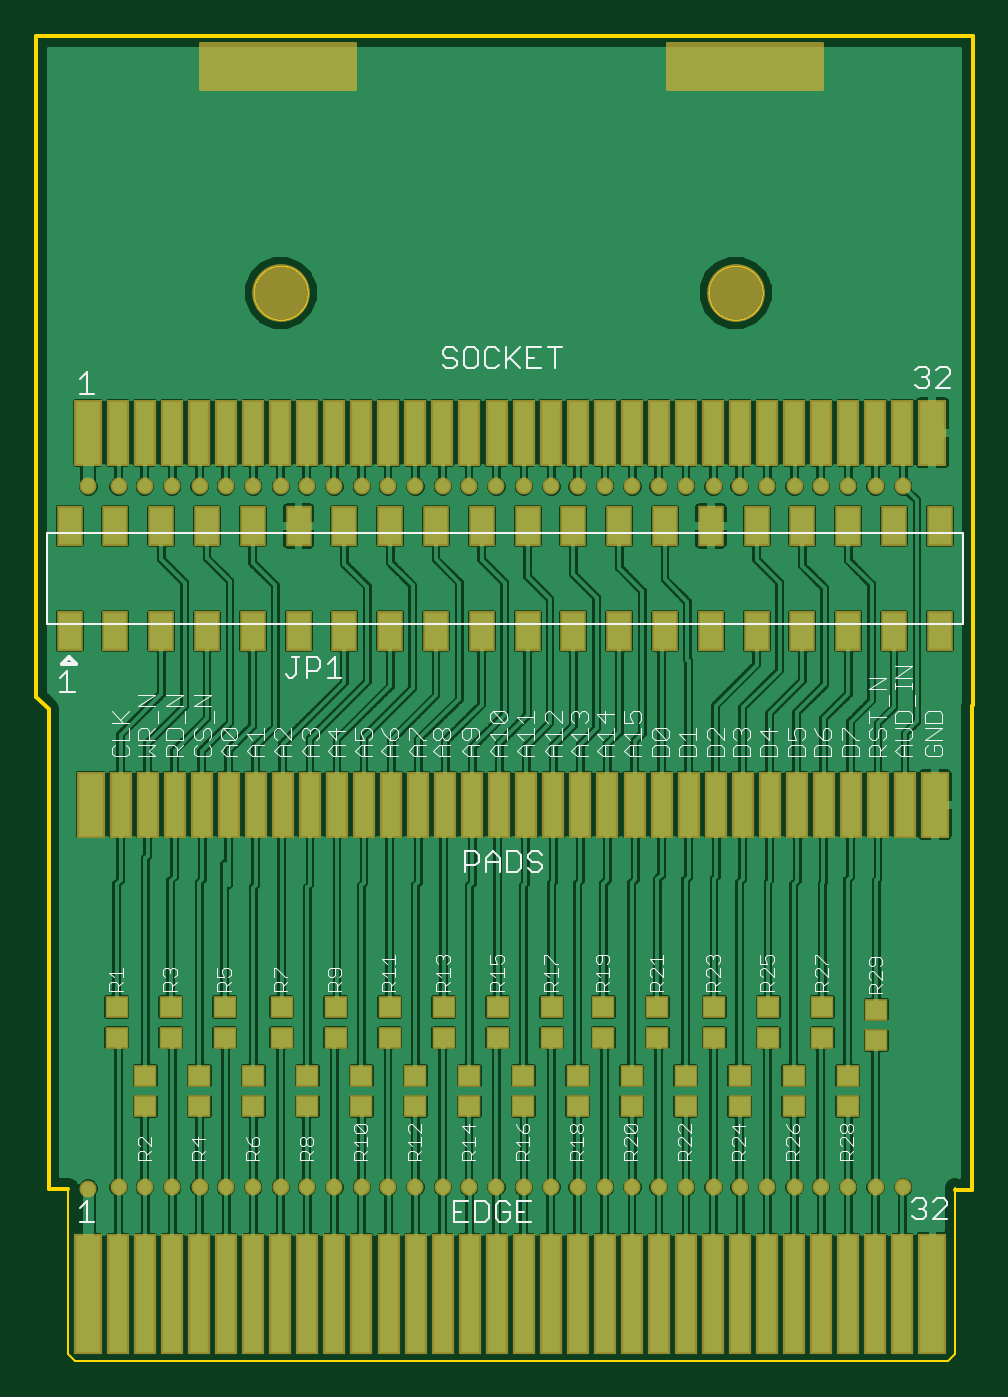
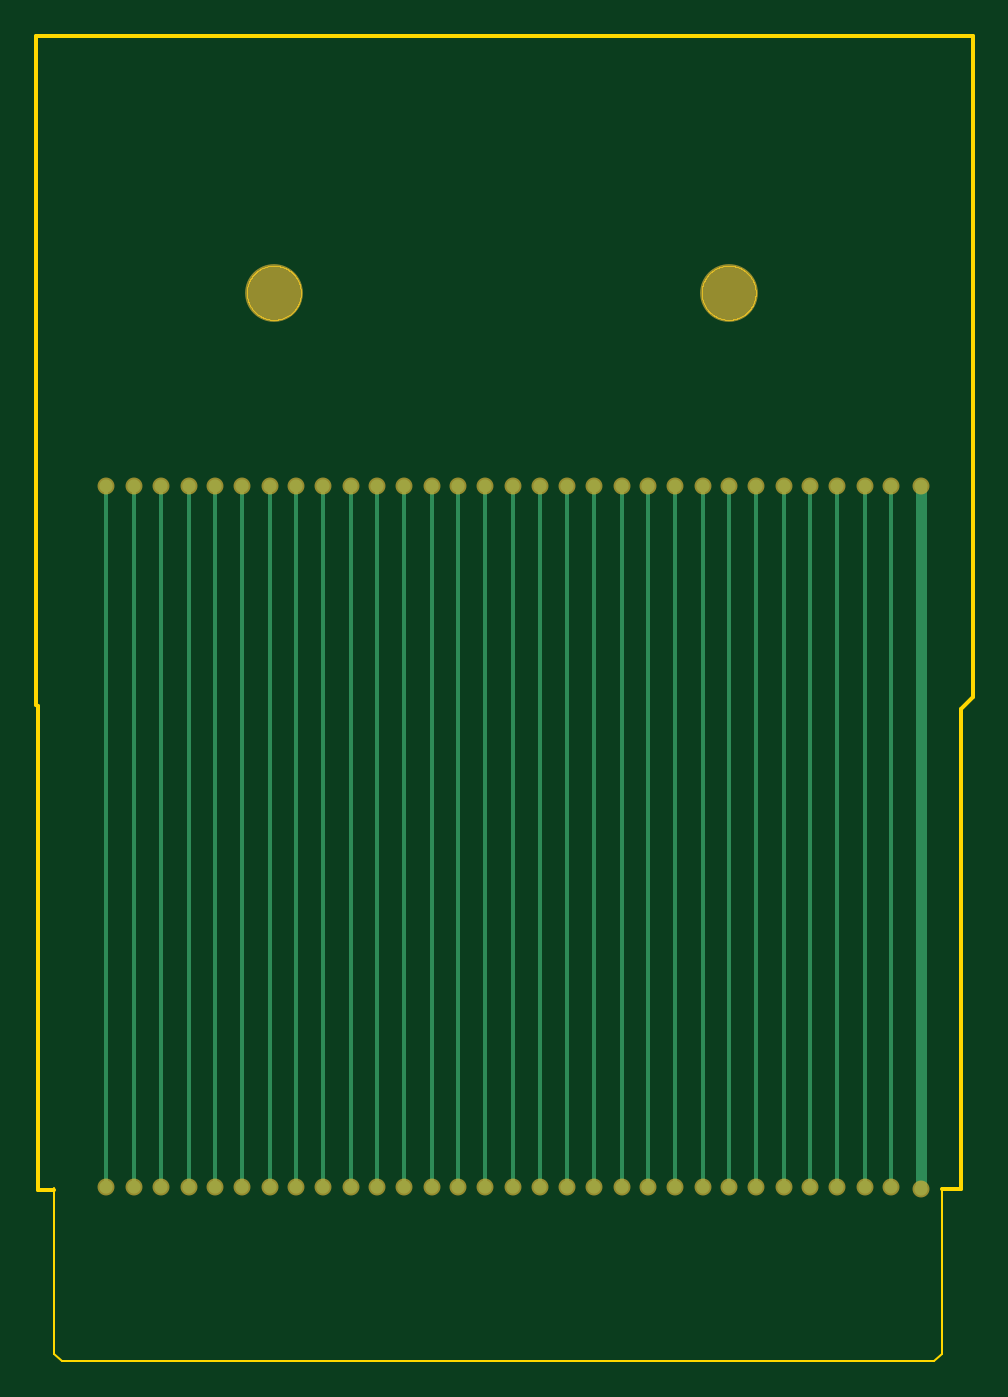
Circuit board: 8 layer files. Board 52.0 x 73.5 mm.
- outline: GB Cart Extender.boardoutline.boardoutline.ger (11268 bytes)
- bottom_copper: GB Cart Extender.bottomlayer.bottomlayer.ger (2886 bytes)
- bottom_mask: GB Cart Extender.bottomsoldermask.bottomsoldermask.ger (1563 bytes)
- drill: GB Cart Extender.drills.drills.xln (1019 bytes)
- paste: GB Cart Extender.tcream.tcream.ger (4571 bytes)
- top_copper: GB Cart Extender.toplayer.toplayer.ger (339376 bytes)
- top_silk: GB Cart Extender.topsilkscreen.topsilkscreen.ger (33843 bytes)
- top_mask: GB Cart Extender.topsoldermask.topsoldermask.ger (7418 bytes)

=== outline: GB Cart Extender.boardoutline.boardoutline.ger (11268 bytes, source omitted) ===
=== bottom_copper: GB Cart Extender.bottomlayer.bottomlayer.ger ===
G75*
%MOIN*%
%OFA0B0*%
%FSLAX25Y25*%
%IPPOS*%
%LPD*%
%AMOC8*
5,1,8,0,0,1.08239X$1,22.5*
%
%ADD10C,0.02900*%
%ADD11C,0.02400*%
%ADD12C,0.00800*%
D10*
X0012800Y0039200D03*
X0019400Y0039500D03*
X0025100Y0039500D03*
X0031100Y0039500D03*
X0037100Y0039500D03*
X0042800Y0039500D03*
X0048800Y0039500D03*
X0054800Y0039500D03*
X0060500Y0039500D03*
X0066500Y0039500D03*
X0072500Y0039500D03*
X0078200Y0039500D03*
X0084200Y0039500D03*
X0090200Y0039500D03*
X0095900Y0039500D03*
X0101900Y0039500D03*
X0107900Y0039500D03*
X0113900Y0039500D03*
X0119600Y0039500D03*
X0125600Y0039500D03*
X0131600Y0039500D03*
X0137300Y0039500D03*
X0143300Y0039500D03*
X0149300Y0039500D03*
X0155000Y0039500D03*
X0161000Y0039500D03*
X0167000Y0039500D03*
X0172700Y0039500D03*
X0178700Y0039500D03*
X0184700Y0039500D03*
X0190700Y0039500D03*
X0190700Y0192500D03*
X0184700Y0192500D03*
X0178700Y0192500D03*
X0172700Y0192500D03*
X0167000Y0192500D03*
X0161000Y0192500D03*
X0155000Y0192500D03*
X0149300Y0192500D03*
X0143300Y0192500D03*
X0137300Y0192500D03*
X0131600Y0192500D03*
X0125600Y0192500D03*
X0119600Y0192500D03*
X0113900Y0192500D03*
X0107900Y0192500D03*
X0101900Y0192500D03*
X0095900Y0192500D03*
X0090200Y0192500D03*
X0084200Y0192500D03*
X0078200Y0192500D03*
X0072500Y0192500D03*
X0066500Y0192500D03*
X0060500Y0192500D03*
X0054800Y0192500D03*
X0048800Y0192500D03*
X0042800Y0192500D03*
X0037100Y0192500D03*
X0031100Y0192500D03*
X0025100Y0192500D03*
X0019400Y0192500D03*
X0012800Y0192500D03*
D11*
X0012800Y0039200D01*
D12*
X0019400Y0039500D02*
X0019400Y0192500D01*
X0025100Y0192500D02*
X0025100Y0039500D01*
X0031100Y0039500D02*
X0031100Y0192500D01*
X0037100Y0192500D02*
X0037100Y0039500D01*
X0042800Y0039500D02*
X0042800Y0192500D01*
X0048800Y0192500D02*
X0048800Y0039500D01*
X0054800Y0039500D02*
X0054800Y0192500D01*
X0060500Y0192500D02*
X0060500Y0039500D01*
X0066500Y0039500D02*
X0066500Y0192500D01*
X0072500Y0192500D02*
X0072500Y0039500D01*
X0078200Y0039500D02*
X0078200Y0192500D01*
X0084200Y0192500D02*
X0084200Y0039500D01*
X0090200Y0039500D02*
X0090200Y0192500D01*
X0095900Y0192500D02*
X0095900Y0039500D01*
X0101900Y0039500D02*
X0101900Y0192500D01*
X0107900Y0192500D02*
X0107900Y0039500D01*
X0113900Y0039500D02*
X0113900Y0192500D01*
X0119600Y0192500D02*
X0119600Y0039500D01*
X0125600Y0039500D02*
X0125600Y0192500D01*
X0131600Y0192500D02*
X0131600Y0039500D01*
X0137300Y0039500D02*
X0137300Y0192500D01*
X0143300Y0192500D02*
X0143300Y0039500D01*
X0149300Y0039500D02*
X0149300Y0192500D01*
X0155000Y0192500D02*
X0155000Y0039500D01*
X0161000Y0039500D02*
X0161000Y0192500D01*
X0167000Y0192500D02*
X0167000Y0039500D01*
X0172700Y0039500D02*
X0172700Y0192500D01*
X0178700Y0192500D02*
X0178700Y0039500D01*
X0184700Y0039500D02*
X0184700Y0192500D01*
X0190700Y0192500D02*
X0190700Y0039500D01*
M02*

=== bottom_mask: GB Cart Extender.bottomsoldermask.bottomsoldermask.ger ===
G75*
%MOIN*%
%OFA0B0*%
%FSLAX25Y25*%
%IPPOS*%
%LPD*%
%AMOC8*
5,1,8,0,0,1.08239X$1,22.5*
%
%ADD10C,0.12611*%
%ADD11C,0.03700*%
D10*
X0054800Y0234800D03*
X0154100Y0234800D03*
D11*
X0012800Y0039200D03*
X0019400Y0039500D03*
X0025100Y0039500D03*
X0031100Y0039500D03*
X0037100Y0039500D03*
X0042800Y0039500D03*
X0048800Y0039500D03*
X0054800Y0039500D03*
X0060500Y0039500D03*
X0066500Y0039500D03*
X0072500Y0039500D03*
X0078200Y0039500D03*
X0084200Y0039500D03*
X0090200Y0039500D03*
X0095900Y0039500D03*
X0101900Y0039500D03*
X0107900Y0039500D03*
X0113900Y0039500D03*
X0119600Y0039500D03*
X0125600Y0039500D03*
X0131600Y0039500D03*
X0137300Y0039500D03*
X0143300Y0039500D03*
X0149300Y0039500D03*
X0155000Y0039500D03*
X0161000Y0039500D03*
X0167000Y0039500D03*
X0172700Y0039500D03*
X0178700Y0039500D03*
X0184700Y0039500D03*
X0190700Y0039500D03*
X0190700Y0192500D03*
X0184700Y0192500D03*
X0178700Y0192500D03*
X0172700Y0192500D03*
X0167000Y0192500D03*
X0161000Y0192500D03*
X0155000Y0192500D03*
X0149300Y0192500D03*
X0143300Y0192500D03*
X0137300Y0192500D03*
X0131600Y0192500D03*
X0125600Y0192500D03*
X0119600Y0192500D03*
X0113900Y0192500D03*
X0107900Y0192500D03*
X0101900Y0192500D03*
X0095900Y0192500D03*
X0090200Y0192500D03*
X0084200Y0192500D03*
X0078200Y0192500D03*
X0072500Y0192500D03*
X0066500Y0192500D03*
X0060500Y0192500D03*
X0054800Y0192500D03*
X0048800Y0192500D03*
X0042800Y0192500D03*
X0037100Y0192500D03*
X0031100Y0192500D03*
X0025100Y0192500D03*
X0019400Y0192500D03*
X0012800Y0192500D03*
M02*

=== drill: GB Cart Extender.drills.drills.xln ===
%
M48
M72
T01C0.01300
T02C0.11811
%
T01
X12800Y39200
X19400Y39500
X25100Y39500
X31100Y39500
X37100Y39500
X42800Y39500
X48800Y39500
X54800Y39500
X60500Y39500
X66500Y39500
X72500Y39500
X78200Y39500
X84200Y39500
X90200Y39500
X95900Y39500
X101900Y39500
X107900Y39500
X113900Y39500
X119600Y39500
X125600Y39500
X131600Y39500
X137300Y39500
X143300Y39500
X149300Y39500
X155000Y39500
X161000Y39500
X167000Y39500
X172700Y39500
X178700Y39500
X184700Y39500
X190700Y39500
X190700Y192500
X184700Y192500
X178700Y192500
X172700Y192500
X167000Y192500
X161000Y192500
X155000Y192500
X149300Y192500
X143300Y192500
X137300Y192500
X131600Y192500
X125600Y192500
X119600Y192500
X113900Y192500
X107900Y192500
X101900Y192500
X95900Y192500
X90200Y192500
X84200Y192500
X78200Y192500
X72500Y192500
X66500Y192500
X60500Y192500
X54800Y192500
X48800Y192500
X42800Y192500
X37100Y192500
X31100Y192500
X25100Y192500
X19400Y192500
X12800Y192500
T02
X54800Y234800
X154100Y234800
M30

=== paste: GB Cart Extender.tcream.tcream.ger ===
G75*
%MOIN*%
%OFA0B0*%
%FSLAX25Y25*%
%IPPOS*%
%LPD*%
%AMOC8*
5,1,8,0,0,1.08239X$1,22.5*
%
%ADD10R,0.05354X0.25433*%
%ADD11R,0.04055X0.25433*%
%ADD12R,0.05354X0.13622*%
%ADD13R,0.04055X0.13622*%
%ADD14R,0.04331X0.03937*%
%ADD15R,0.05000X0.08000*%
D10*
X0012702Y0016133D03*
X0197091Y0016133D03*
D11*
X0190536Y0016133D03*
X0184631Y0016133D03*
X0178725Y0016133D03*
X0172820Y0016133D03*
X0166914Y0016133D03*
X0161009Y0016133D03*
X0155103Y0016133D03*
X0149198Y0016133D03*
X0143292Y0016133D03*
X0137387Y0016133D03*
X0131481Y0016133D03*
X0125576Y0016133D03*
X0119670Y0016133D03*
X0113765Y0016133D03*
X0107859Y0016133D03*
X0101954Y0016133D03*
X0096048Y0016133D03*
X0090143Y0016133D03*
X0084237Y0016133D03*
X0078331Y0016133D03*
X0072426Y0016133D03*
X0066520Y0016133D03*
X0060615Y0016133D03*
X0054709Y0016133D03*
X0048804Y0016133D03*
X0042898Y0016133D03*
X0036993Y0016133D03*
X0031087Y0016133D03*
X0025182Y0016133D03*
X0019276Y0016133D03*
D12*
X0013262Y0123028D03*
X0012662Y0204228D03*
X0197052Y0204228D03*
X0197652Y0123028D03*
D13*
X0191097Y0123028D03*
X0185191Y0123028D03*
X0179286Y0123028D03*
X0173380Y0123028D03*
X0167475Y0123028D03*
X0161569Y0123028D03*
X0155664Y0123028D03*
X0149758Y0123028D03*
X0143853Y0123028D03*
X0137947Y0123028D03*
X0132042Y0123028D03*
X0126136Y0123028D03*
X0120231Y0123028D03*
X0114325Y0123028D03*
X0108420Y0123028D03*
X0102514Y0123028D03*
X0096609Y0123028D03*
X0090703Y0123028D03*
X0084798Y0123028D03*
X0078892Y0123028D03*
X0072987Y0123028D03*
X0067081Y0123028D03*
X0061176Y0123028D03*
X0055270Y0123028D03*
X0049365Y0123028D03*
X0043459Y0123028D03*
X0037554Y0123028D03*
X0031648Y0123028D03*
X0025743Y0123028D03*
X0019837Y0123028D03*
X0019237Y0204228D03*
X0025143Y0204228D03*
X0031048Y0204228D03*
X0036954Y0204228D03*
X0042859Y0204228D03*
X0048765Y0204228D03*
X0054670Y0204228D03*
X0060576Y0204228D03*
X0066481Y0204228D03*
X0072387Y0204228D03*
X0078292Y0204228D03*
X0084198Y0204228D03*
X0090103Y0204228D03*
X0096009Y0204228D03*
X0101914Y0204228D03*
X0107820Y0204228D03*
X0113725Y0204228D03*
X0119631Y0204228D03*
X0125536Y0204228D03*
X0131442Y0204228D03*
X0137347Y0204228D03*
X0143253Y0204228D03*
X0149158Y0204228D03*
X0155064Y0204228D03*
X0160969Y0204228D03*
X0166875Y0204228D03*
X0172780Y0204228D03*
X0178686Y0204228D03*
X0184591Y0204228D03*
X0190497Y0204228D03*
D14*
X0184800Y0078246D03*
X0184800Y0071554D03*
X0178600Y0063846D03*
X0178600Y0057154D03*
X0173000Y0072154D03*
X0173000Y0078846D03*
X0166800Y0063846D03*
X0166800Y0057154D03*
X0161200Y0072154D03*
X0161200Y0078846D03*
X0149400Y0078846D03*
X0149400Y0072154D03*
X0155000Y0063846D03*
X0155000Y0057154D03*
X0143200Y0057154D03*
X0143200Y0063846D03*
X0137000Y0072154D03*
X0137000Y0078846D03*
X0131400Y0063846D03*
X0131400Y0057154D03*
X0125200Y0072154D03*
X0125200Y0078846D03*
X0119600Y0063846D03*
X0119600Y0057154D03*
X0114000Y0072154D03*
X0114000Y0078846D03*
X0102200Y0078846D03*
X0102200Y0072154D03*
X0107800Y0063846D03*
X0107800Y0057154D03*
X0096000Y0057154D03*
X0096000Y0063846D03*
X0090400Y0072154D03*
X0090400Y0078846D03*
X0084200Y0063846D03*
X0084200Y0057154D03*
X0078600Y0072154D03*
X0078600Y0078846D03*
X0066800Y0078846D03*
X0066800Y0072154D03*
X0072400Y0063846D03*
X0072400Y0057154D03*
X0060600Y0057154D03*
X0060600Y0063846D03*
X0055000Y0072154D03*
X0055000Y0078846D03*
X0048800Y0063846D03*
X0048800Y0057154D03*
X0042600Y0072154D03*
X0042600Y0078846D03*
X0037000Y0063846D03*
X0037000Y0057154D03*
X0025200Y0057154D03*
X0025200Y0063846D03*
X0030800Y0072154D03*
X0030800Y0078846D03*
X0019000Y0078846D03*
X0019000Y0072154D03*
D15*
X0018700Y0160900D03*
X0028700Y0160900D03*
X0038700Y0160900D03*
X0048700Y0160900D03*
X0058700Y0160900D03*
X0068700Y0160900D03*
X0078700Y0160900D03*
X0088700Y0160900D03*
X0098700Y0160900D03*
X0108700Y0160900D03*
X0118700Y0160900D03*
X0128700Y0160900D03*
X0138700Y0160900D03*
X0148700Y0160900D03*
X0158700Y0160900D03*
X0168700Y0160900D03*
X0178700Y0160900D03*
X0188700Y0160900D03*
X0198700Y0160900D03*
X0198700Y0183900D03*
X0188700Y0183900D03*
X0178700Y0183900D03*
X0168700Y0183900D03*
X0158700Y0183900D03*
X0148700Y0183900D03*
X0138700Y0183900D03*
X0128700Y0183900D03*
X0118700Y0183900D03*
X0108700Y0183900D03*
X0098700Y0183900D03*
X0088700Y0183900D03*
X0078700Y0183900D03*
X0068700Y0183900D03*
X0058700Y0183900D03*
X0048700Y0183900D03*
X0038700Y0183900D03*
X0028700Y0183900D03*
X0018700Y0183900D03*
X0008700Y0183900D03*
X0008700Y0160900D03*
M02*

=== top_copper: GB Cart Extender.toplayer.toplayer.ger (339376 bytes, source omitted) ===
=== top_silk: GB Cart Extender.topsilkscreen.topsilkscreen.ger (33843 bytes, source omitted) ===
=== top_mask: GB Cart Extender.topsoldermask.topsoldermask.ger (7418 bytes, source omitted) ===
